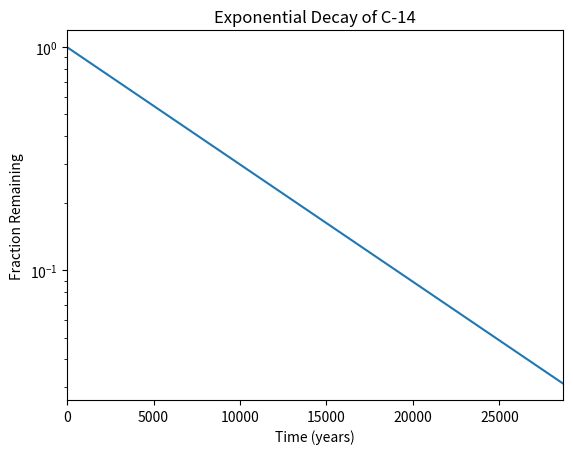

Recreate this plot in Python.
#!/usr/bin/env python3
import numpy as np
import matplotlib.pyplot as plt

x = np.arange(0, 28651, 5730)
r = np.log(0.5)
t = 5730
y = np.exp((r / t) * x)

plt.semilogy(x, y)
plt.xlabel("Time (years)")
plt.ylabel("Fraction Remaining")
plt.title("Exponential Decay of C-14")
plt.xlim(0, 28685)
plt.show()
